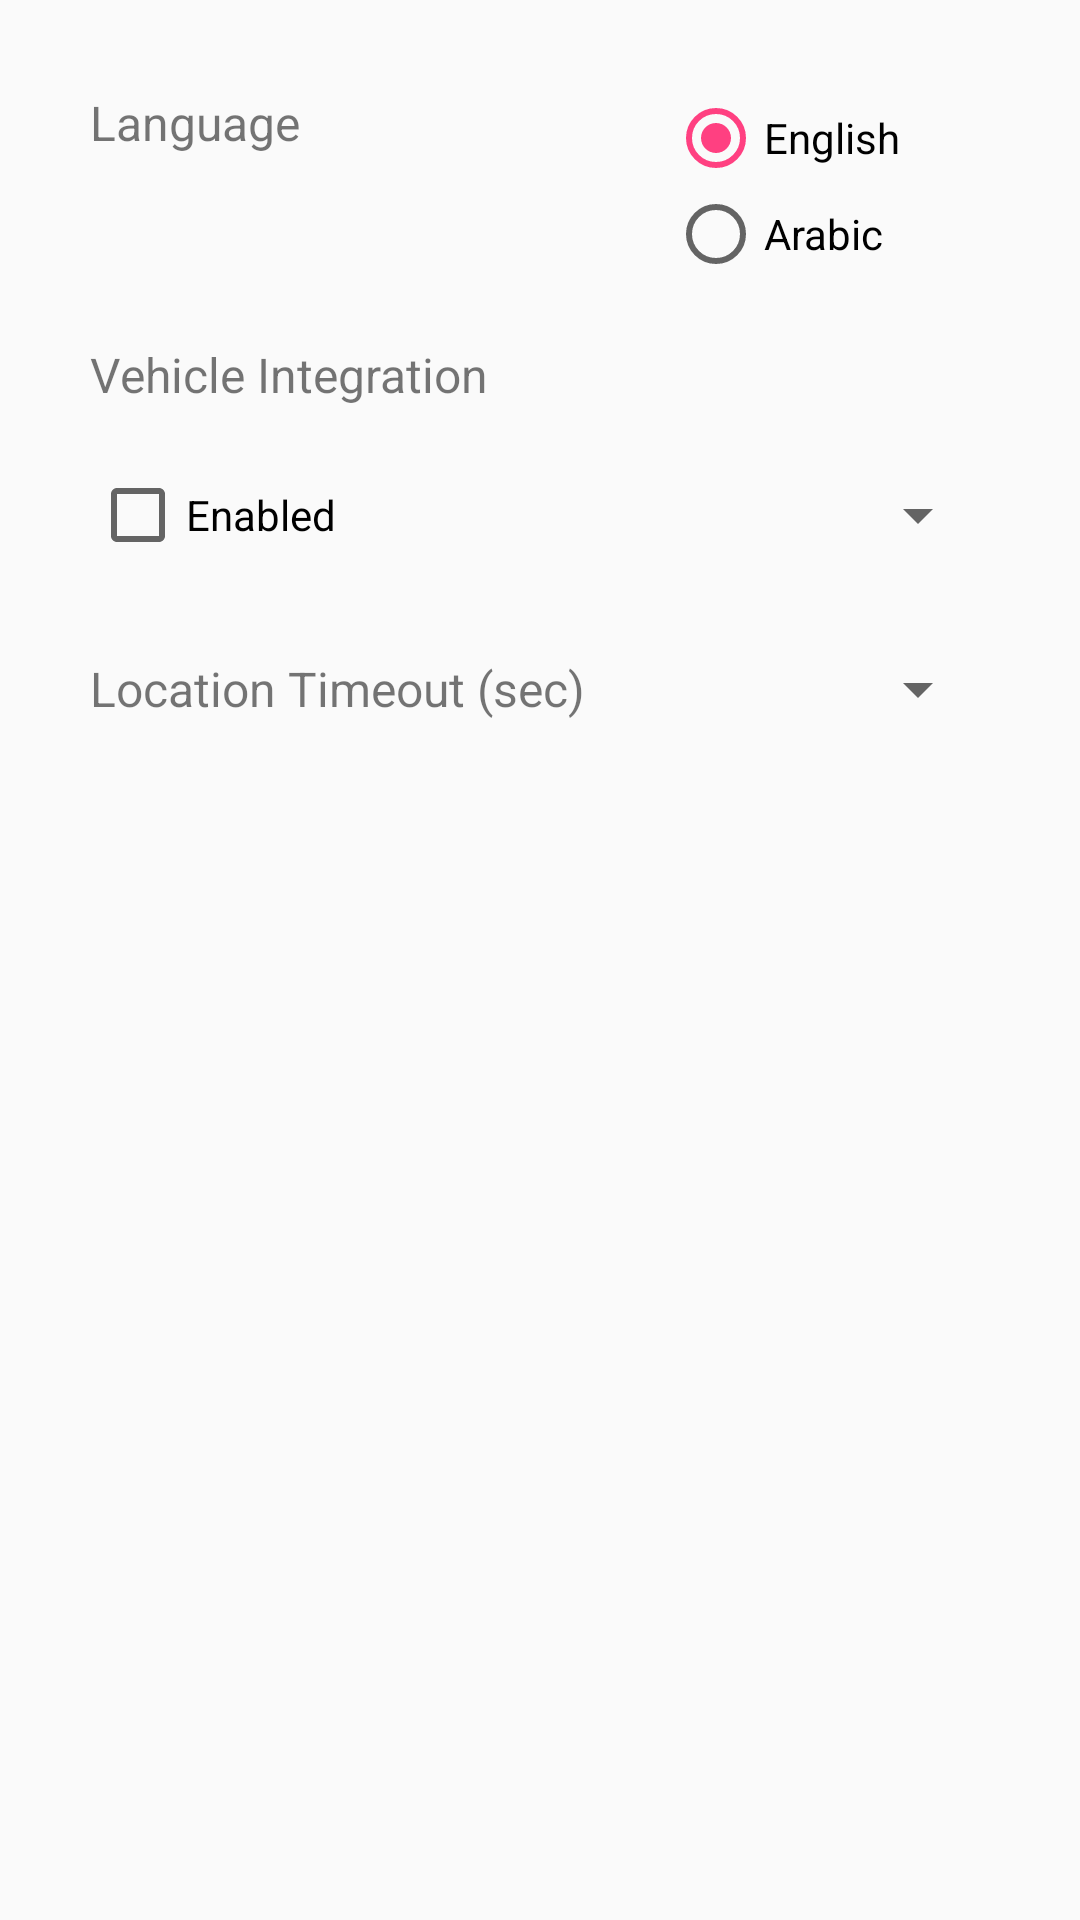

Here is an Android app screen rendered from its layout file. Give the layout XML and the strings, colors and styles it references.
<!-- AndroidManifest.xml: application theme AppTheme -->
<!-- res/layout/activity_settings.xml -->
<?xml version="1.0" encoding="utf-8"?>
<LinearLayout
    xmlns:android="http://schemas.android.com/apk/res/android"
    xmlns:app="http://schemas.android.com/apk/res-auto"
    xmlns:tools="http://schemas.android.com/tools"
    android:layout_width="match_parent"
    android:layout_height="match_parent"
    tools:context="com.aramco.carwatcher.SettingsActivity"
    android:orientation="vertical"
    >
    <RelativeLayout
        android:layout_width="match_parent"
        android:layout_height="wrap_content"
        android:layout_marginTop="30dp"
        android:layout_marginEnd="50dp"
        android:layout_marginStart="30dp"
        android:layout_gravity="center_horizontal"
        >
        <TextView
            android:layout_width="wrap_content"
            android:layout_height="wrap_content"
            android:layout_marginStart="10dp"
            android:layout_alignParentStart="true"
            android:text="@string/language"
            android:textSize="16sp"
            />
        <RadioGroup
            android:layout_width="wrap_content"
            android:layout_height="wrap_content"
            android:layout_alignParentEnd="true"
            >
            <RadioButton
                android:id="@+id/settings_language_english"
                android:layout_width="wrap_content"
                android:layout_height="wrap_content"
                android:text="@string/english"
                android:checked="true"
                />
            <RadioButton
                android:id="@+id/settings_language_arabic"
                android:layout_width="wrap_content"
                android:layout_height="wrap_content"
                android:text="@string/arabic"
                />
        </RadioGroup>
    </RelativeLayout>
    <TextView
        android:layout_width="wrap_content"
        android:layout_height="wrap_content"
        android:layout_marginTop="20dp"
        android:layout_marginStart="30dp"
        android:text="@string/vehicle_integration"
        android:textSize="16sp"
        />
    <RelativeLayout
        android:layout_width="match_parent"
        android:layout_height="wrap_content"
        android:layout_marginTop="20dp"
        android:layout_marginStart="30dp"
        android:layout_marginEnd="30dp"
        >
        <CheckBox
            android:id="@+id/settings_bluetooth_enabled"
            android:layout_width="wrap_content"
            android:layout_height="wrap_content"
            android:text="@string/enabled"
            android:layout_alignParentStart="true"
            android:layout_centerVertical="true"
            />
        <Spinner
            android:id="@+id/settings_bluetooth_spinner"
            android:layout_width="200dp"
            android:layout_height="wrap_content"
            android:layout_alignParentEnd="true"
            android:layout_centerVertical="true"
            >
        </Spinner>
    </RelativeLayout>
    <RelativeLayout
        android:layout_width="match_parent"
        android:layout_height="wrap_content"
        android:layout_marginTop="30dp"
        android:layout_marginStart="30dp"
        android:layout_marginEnd="30dp"
        >
        <TextView
            android:layout_width="wrap_content"
            android:layout_height="wrap_content"
            android:layout_alignParentStart="true"
            android:text="@string/location_timeout"
            android:textSize="16sp"
            android:layout_centerVertical="true"
            />
        <Spinner
            android:id="@+id/settings_timeout_spinner"
            android:layout_width="wrap_content"
            android:layout_height="wrap_content"
            android:layout_alignParentEnd="true"
            android:layout_centerVertical="true"
            >
        </Spinner>
    </RelativeLayout>
</LinearLayout>
<!-- resources referenced by this layout -->
<resources>
  <string name="arabic">Arabic</string>
  <string name="enabled">Enabled</string>
  <string name="english">English</string>
  <string name="language">Language</string>
  <string name="location_timeout">Location Timeout (sec)</string>
  <string name="vehicle_integration">Vehicle Integration</string>
  <style name="AppTheme" parent="Theme.AppCompat.Light.DarkActionBar">
          
          <item name="colorPrimary">@color/colorPrimary</item>
          <item name="colorPrimaryDark">@color/colorPrimaryDark</item>
          <item name="colorAccent">@color/colorAccent</item>
          <item name="android:actionButtonStyle">@style/ActionButtonStyle</item>
      </style>
  <color name="colorPrimary">#3F51B5</color>
  <color name="colorPrimaryDark">#303F9F</color>
  <color name="colorAccent">#FF4081</color>
  <style name="ActionButtonStyle" parent="@android:style/Widget.Holo.Light.ActionButton">
          <item name="android:minWidth">0dip</item>
          <item name="android:paddingLeft">0dip</item>
          <item name="android:paddingRight">0dip</item>
      </style>
</resources>
